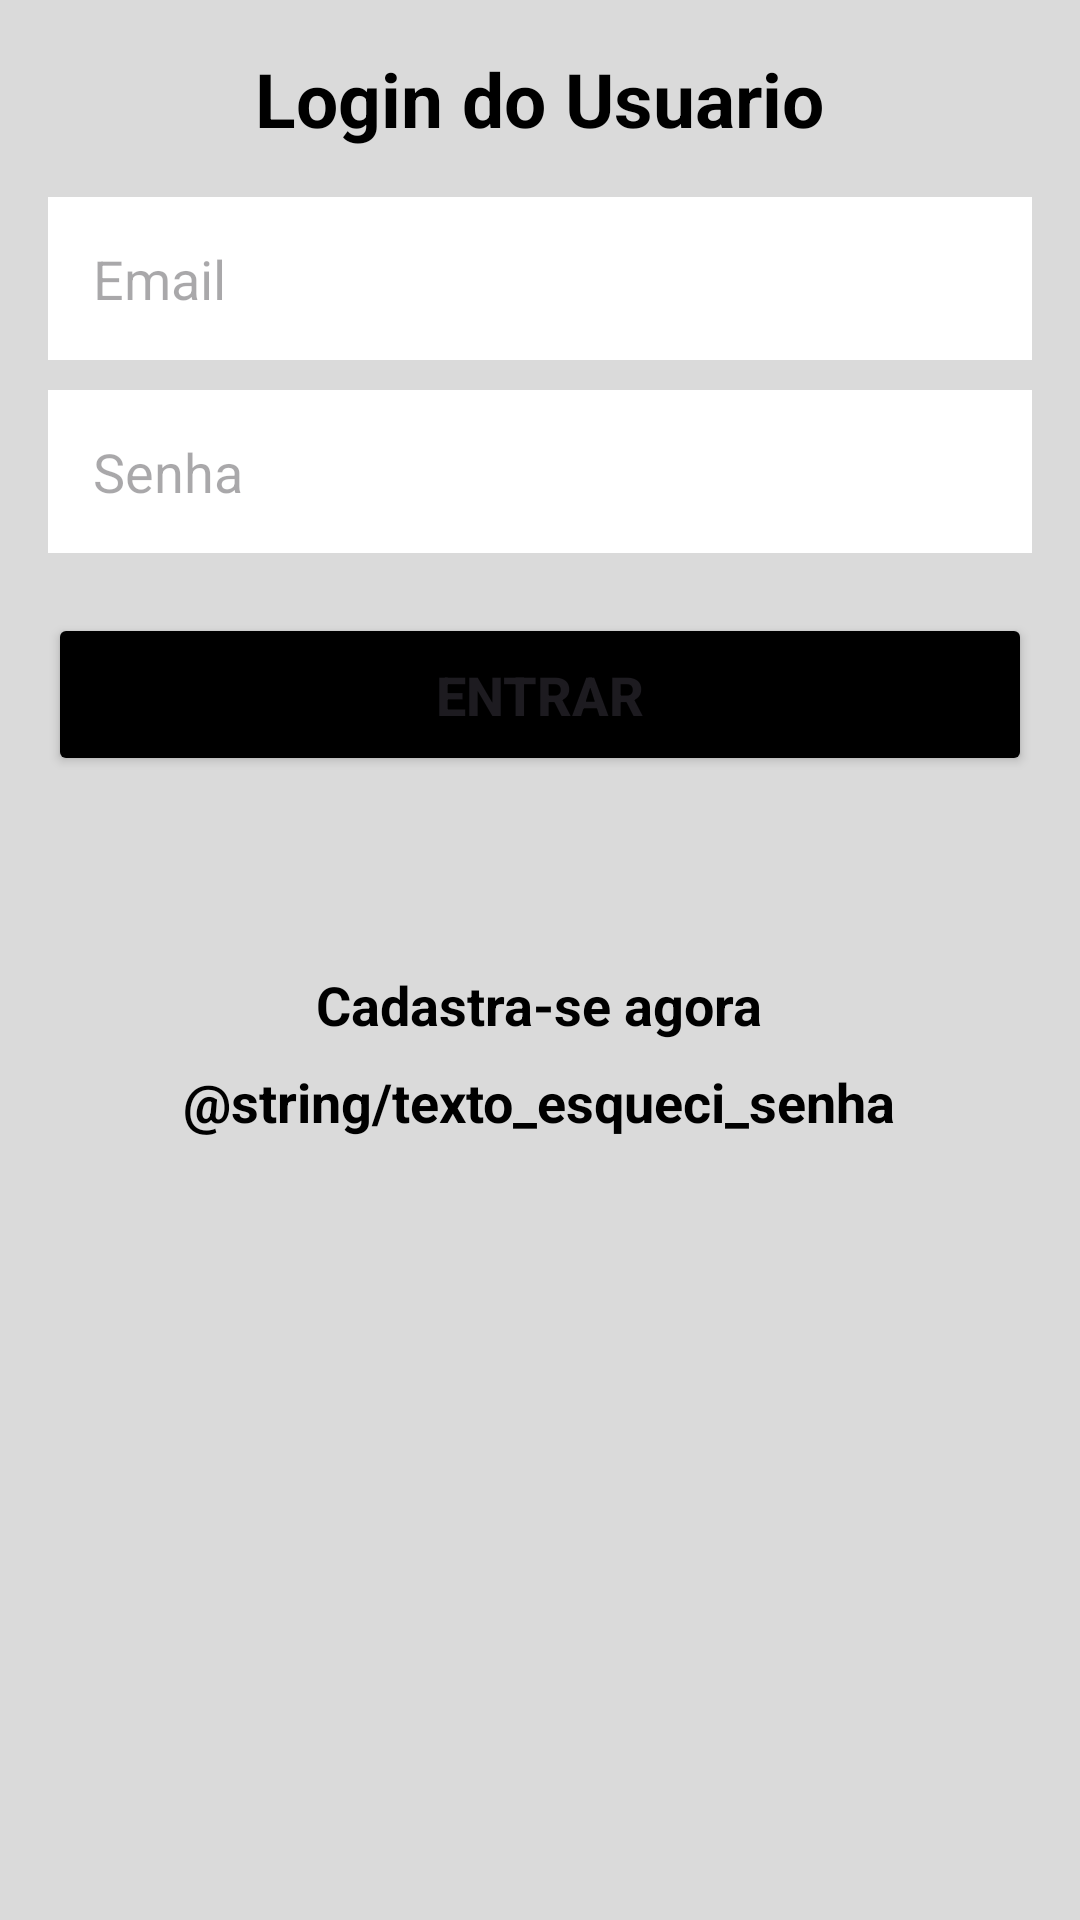

The Android layout XML behind this screen, and the referenced resources:
<!-- AndroidManifest.xml: application theme Theme.FireBaseStack -->
<!-- res/layout/activity_form_login.xml -->
<?xml version="1.0" encoding="utf-8"?>
<LinearLayout xmlns:android="http://schemas.android.com/apk/res/android"
    xmlns:app="http://schemas.android.com/apk/res-auto"
    xmlns:tools="http://schemas.android.com/tools"
    android:orientation="vertical"
    android:padding="16dp"
    android:background="@color/light_gray"
    android:layout_width="match_parent"
    android:layout_height="match_parent"
    tools:context=".view.formcadastro.FormCadastro">



    <TextView
        android:layout_width="wrap_content"
        android:text="@string/titulo_form_login"
        android:textSize="25sp"
        android:textColor="@color/black"
        android:textStyle="bold"
        android:layout_gravity="center"
        android:layout_height="wrap_content"/>

    <EditText
        android:id="@+id/edit_email"
        android:layout_marginTop="16dp"
        android:layout_width="match_parent"
        android:background="@color/white"
        android:padding="15dp"
        android:inputType="textEmailAddress"
        android:maxLines="1"
        android:hint="@string/hint_email"
        android:layout_height="wrap_content"/>

    <EditText
        android:id="@+id/edit_senha"
        android:layout_marginTop="10dp"
        android:padding="15dp"
        android:maxLines="1"
        android:inputType="numberPassword"
        android:background="@color/white"
        android:layout_width="match_parent"
        android:hint="@string/hint_senha"
        android:layout_height="wrap_content"/>

    <Button
        android:id="@+id/button_entrar"
        android:layout_width="match_parent"
        android:textStyle="bold"
        android:backgroundTint="@color/black"
        android:padding="15dp"
        android:layout_marginTop="20dp"
        android:textSize="18sp"
        android:text="@string/texto_botao_entrar"
        android:layout_height="wrap_content"/>

    <TextView
        android:id="@+id/text_cadastre_se"
        android:layout_width="wrap_content"
        android:layout_height="wrap_content"
        android:layout_gravity="center"
        android:layout_marginTop="64dp"
        android:text="@string/texto_tela_cadastro"
        android:textColor="@color/black"
        android:textSize="18sp"
        android:textStyle="bold" />

    <TextView
        android:id="@+id/text_esqueci_senha"
        android:layout_width="wrap_content"
        android:layout_height="wrap_content"
        android:layout_gravity="center"
        android:layout_marginTop="8dp"
        android:text="@string/texto_esqueci_senha"
        android:textColor="@color/black"
        android:textSize="18sp"
        android:textStyle="bold" />

</LinearLayout>
<!-- resources referenced by this layout -->
<resources>
  <color name="black">#FF000000</color>
  <color name="light_gray">#DADADA</color>
  <color name="white">#FFFFFFFF</color>
  <string name="hint_email">Email</string>
  <string name="hint_senha">Senha</string>
  <string name="texto_botao_entrar">Entrar</string>
  <string name="texto_tela_cadastro">Cadastra-se agora</string>
  <string name="titulo_form_login">Login do Usuario</string>
  <style name="Theme.FireBaseStack" parent="Base.Theme.FireBaseStack" />
  <style name="Base.Theme.FireBaseStack" parent="Theme.Material3.DayNight.NoActionBar">
          
          
      </style>
</resources>
